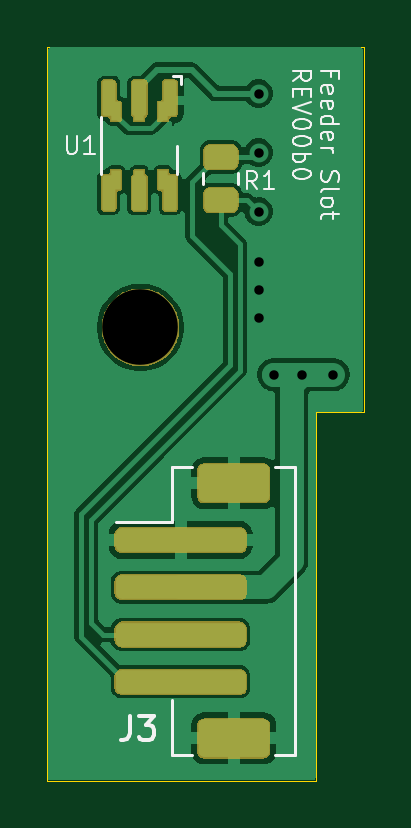
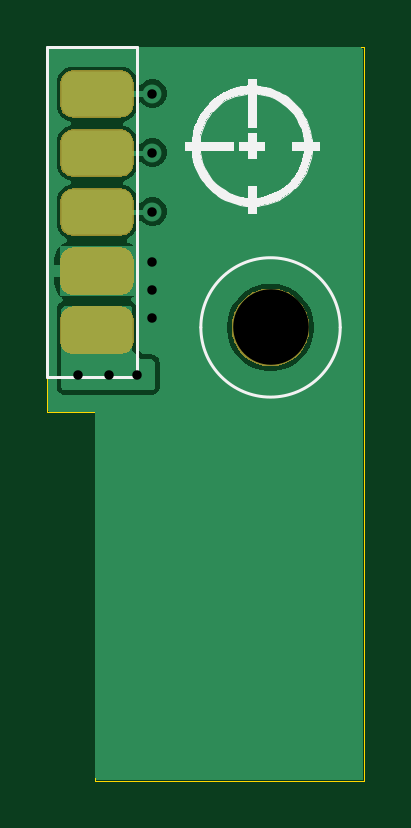
Circuit board: 11 layer files. Board 13.4 x 31.1 mm.
- bottom_copper: feederSlot-B_Cu.gbr (15457 bytes)
- bottom_mask: feederSlot-B_Mask.gbr (16760 bytes)
- paste: feederSlot-B_Paste.gbr (1264 bytes)
- bottom_silk: feederSlot-B_Silkscreen.gbr (10747 bytes)
- outline: feederSlot-Edge_Cuts.gbr (861 bytes)
- top_copper: feederSlot-F_Cu.gbr (35073 bytes)
- top_mask: feederSlot-F_Mask.gbr (23303 bytes)
- paste: feederSlot-F_Paste.gbr (4258 bytes)
- top_silk: feederSlot-F_Silkscreen.gbr (12567 bytes)
- drill: feederSlot-NPTH.drl (54 bytes)
- drill: feederSlot-PTH.drl (166 bytes)

=== bottom_copper: feederSlot-B_Cu.gbr (15457 bytes, source omitted) ===
=== bottom_mask: feederSlot-B_Mask.gbr (16760 bytes, source omitted) ===
=== paste: feederSlot-B_Paste.gbr (1264 bytes, source withheld) ===
=== bottom_silk: feederSlot-B_Silkscreen.gbr (10747 bytes, source omitted) ===
=== outline: feederSlot-Edge_Cuts.gbr ===
G04 #@! TF.GenerationSoftware,KiCad,Pcbnew,9.0.4*
G04 #@! TF.CreationDate,2025-11-25T12:33:49-05:00*
G04 #@! TF.ProjectId,feederSlot,66656564-6572-4536-9c6f-742e6b696361,rev?*
G04 #@! TF.SameCoordinates,Original*
G04 #@! TF.FileFunction,Profile,NP*
%FSLAX46Y46*%
G04 Gerber Fmt 4.6, Leading zero omitted, Abs format (unit mm)*
G04 Created by KiCad (PCBNEW 9.0.4) date 2025-11-25 12:33:49*
%MOMM*%
%LPD*%
G01*
G04 APERTURE LIST*
G04 #@! TA.AperFunction,Profile*
%ADD10C,0.050000*%
G04 #@! TD*
G04 APERTURE END LIST*
D10*
X32650114Y-40600000D02*
X32650000Y-56200000D01*
X34650114Y-25113687D02*
X34650114Y-40600000D01*
X29650114Y-25113687D02*
X21250114Y-25113687D01*
X32650114Y-40600000D02*
X34650114Y-40600000D01*
X29650114Y-25113687D02*
X34650114Y-25113687D01*
X21250000Y-56200000D02*
X21250114Y-25113687D01*
X32650000Y-56200000D02*
X21250000Y-56200000D01*
M02*

=== top_copper: feederSlot-F_Cu.gbr (35073 bytes, source omitted) ===
=== top_mask: feederSlot-F_Mask.gbr (23303 bytes, source omitted) ===
=== paste: feederSlot-F_Paste.gbr (4258 bytes, source withheld) ===
=== top_silk: feederSlot-F_Silkscreen.gbr (12567 bytes, source omitted) ===
=== drill: feederSlot-NPTH.drl ===
M48
METRIC,TZ
T1C3.200
%
G90
G05
T1
X25200Y-37000
M30

=== drill: feederSlot-PTH.drl ===
M48
METRIC,TZ
T1C0.400
%
G90
G05
T1
X30200Y-27100
X30200Y-29600
X30200Y-32100
X30200Y-34250
X30200Y-35400
X30200Y-36600
X30850Y-39000
X32050Y-39000
X33350Y-39000
M30
